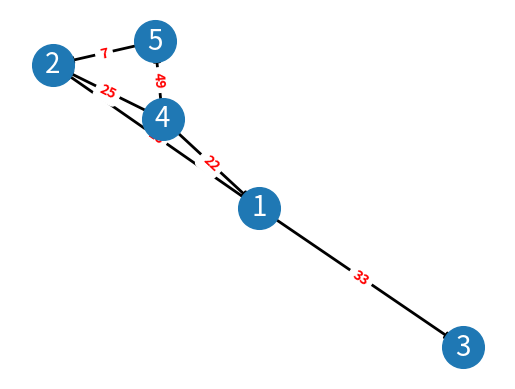

The matplotlib source for this figure: (Note: this script raises an exception after producing the figure.)
import random

class Grafo:
    def __init__(self, direcionado=False, valorado=False, grafo_lista_adjacencia=[]):
        '''
        Construtor padrao
        Parametros:
            direcionado
                indicado se o grafo e direcionado ou nao
            valorado
                indica se o grafo e valorado ou nao
        '''
        self.grafo_direcionado = direcionado
        self.grafo_valorado = valorado
        self.lista_de_adjacencia = grafo_lista_adjacencia
        self.copia_grafo_original = self.lista_de_adjacencia.copy()
    
    def eh_vizinho(self, u, v):
        '''
        Verifica se existe adjacencia entre dois vertices
        Parametros:
            u
                um vertice presente no grafo
            v 
                um vertice presente no grafo
        Retorno:
            Verdadeiro ou Falso
        '''
        # Para verificar a relacao de adjacencia entre dois vertices, os mesmos
        # precisam estar presentes no grafo
        if u in self.lista_de_adjacencia:
            if v in self.lista_de_adjacencia[u]:
                return True
        else:
            print('Vertice u informado nao existe no grafo')
            return False
        return False

    def retorna_vizinhos(self, u):
        '''
        Retorna todos os vertices adjacentes de um vertice passado por parametro
        Parametros
            u
                um vertice presente no grafo
        Retorno 
            vetices adjacente a u e seus respectivos pesos

        '''
        if u in self.lista_de_adjacencia:
            return self.lista_de_adjacencia[u]
        else:
            print("Vertice nao encontrado! \n")

    def inserir_vertice(self, u, v, peso):
        '''
        Insere um vertice no grafo e cria uma aresta ligada a um vertice v ja existente no grafo
        Parametros:
            u
                vertice a ser inserido
            v
                vertitice adjacente
            peso
                peso da aresta que liga (u, v)
        '''
        if u not in self.lista_de_adjacencia and v in self.lista_de_adjacencia:
            self.lista_de_adjacencia.update({u: {v: peso}})
            # Como o grafo e nao direcionado, temos que adicionar a adjacencia do vertice u
            # recem criado ao vetice v
            if not self.grafo_direcionado:
                self.lista_de_adjacencia[v].update({u: peso})

        print("Lista ao adicionar um vértice u e uma aresta ligada a um vértice v: ",
              self.lista_de_adjacencia, "\n")

    def inserir_vertice_isolado(self, u):
        '''
        Insere um vertice, caso ele ainda nao exista no grafo, porem sem adicionar nenhum vertice adjacente e peso
        Parametros:
            u
                vertice a ser inserido
        '''
        if u not in self.lista_de_adjacencia:
            # cria a chave com o vertice criado sem nenhum vertice adjacente e peso
            self.lista_de_adjacencia.update({u: {}})
            print("Estrutura ao adicionar um vertice isolado: ", self.lista_de_adjacencia, "\n")
        else:
            print("Vertice ja existe na lista")

    def inserir_aresta(self, u, v, peso):
        '''
        Insere aresta, caso existam no grafo os vertice u e v
        Parametros:
            u
                vertice presente no grafo
            v 
                vertice presente no grafo
            peso
                valor da aresta
        '''
        if u and v in self.lista_de_adjacencia and v not in self.lista_de_adjacencia[u]:
            # Como o grafo e nao direcionado e preciso adicionar a adjacencia dos vertices nas
            # duas chaves dentro da lista
            self.lista_de_adjacencia[u].update({v: peso})
            self.lista_de_adjacencia[v].update({u: peso})
            print("Grafo ao adicionar uma aresta: ", self.lista_de_adjacencia, "\n")

    def gerar_lista_de_arestas(self):
        '''
        Gera uma lista com o conjunto de pares ordenados com todas as arestas do grafo
        '''
        arestas = []
        for i in self.lista_de_adjacencia.keys():
            for j in self.lista_de_adjacencia[i]:
                if (i, j) not in arestas and (j, i) not in arestas:
                    arestas.append((i, j))

        return arestas

    def remover_vertice(self, u):
        '''
        Ao remover um vertice do grafo, e necessario tambem remover as arestas ligadas a ele
        '''
        # Para ser removido o vertice u precisa existir na lista de adjacencia
        if u in self.lista_de_adjacencia:
            self.lista_de_adjacencia.pop(u)
            # O vertice deve ser removido nao apenas nas chaves da lista de adjacencia
            # dentro do dicionario, mas tambem nos itens que tem relacao a chave u, por exemplo:
            # 1: { 2: 20, 3: 7},
            # 2: { 1: 20}
            # remover_vertice(1)
            # 1: { 3: 6},
            # 2: {}
            for i, j in self.lista_de_adjacencia.items():
                if u in j:
                    j.pop(u)
            print("Lista apos a remocao do vertice u: ",
                  u, self.lista_de_adjacencia, "\n")
        else:
            print("Vertice nao encontrado \n")

    def remover_aresta(self, u, v):
        '''
        Para remover uma aresta, e necessario que os vertices ligados por ela estejam presentes
        no grafo
        '''
        if u in self.lista_de_adjacencia:
            if v in self.lista_de_adjacencia[u]:
                # remove a representacao de adjacencia da chave u
                self.lista_de_adjacencia[u].pop(v)
                # remove a representacao de adjacencia da chave v
                if u in self.lista_de_adjacencia[v]:
                    self.lista_de_adjacencia[v].pop(u)
                print("Lista apos remocao de uma aresta: ", self.lista_de_adjacencia, "\n")
            else:
                print('Vertice v nao encontrado')
        else:
            print('Vertice u nao encontrado')
        

    def deletar_grafo(self):
        '''
        Deleta o grafo
        '''
        self.lista_de_adjacencia.clear()
        # del self.lista_de_adjacencia
        #print(self.lista_de_adjacencia)

    def get_lista(self):
        '''
        retonar o grafo 
        '''
        return self.lista_de_adjacencia

    def lista_para_matriz_de_adjacencia(self):
        '''
        Transforma a lista de adjacencia atual em uma matriz de adjacencia
        '''

        #cria uma matriz n x n de acordo com a quantidade de vertices do grafo
        self.matriz_de_adjacencia = [
            [0 for x in range(len(self.lista_de_adjacencia))] for y in range(len(self.lista_de_adjacencia))]

        #lista que contem os vertices presentes no grafo na ordem que aparecem na lista de ajcencia,
        #importante para saber o indice dos vertices na matriz
        posicoes = []
        for i in self.lista_de_adjacencia.keys():
            posicoes.append(i)
        print("Vertices: ", posicoes)

        for i in self.lista_de_adjacencia.keys():
            for j in self.lista_de_adjacencia[i].keys():
                if self.lista_de_adjacencia[i][j] != 0:
                    self.matriz_de_adjacencia[posicoes.index(i)][posicoes.index(
                        j)] = self.lista_de_adjacencia[i][j]
                else:
                    self.matriz_de_adjacencia[posicoes.index(i)][posicoes.index(
                        j)] = 1

        print("Matriz de adjacencia: ", self.matriz_de_adjacencia, "\n")

    def lista_para_matriz_de_incidencia(self):
        '''
        Transforma a lista de adjacencia atual em uma matriz de incidencia
        '''
        # A lista arestas possui todos os pares ordenados de vertices adjacentes, ou seja, as arestas.
        # As arestas representam as colunas em nossa matriz de incidencia
        arestas = []
        arestas.extend(self.gerar_lista_de_arestas())
        print("Arestas: ", arestas)

        #Cria uma matriz de zeros numero de vertices x numero de arestas
        self.matriz_de_incidencia = [
            [0 for x in range(len(arestas))] for y in range(len(self.lista_de_adjacencia))]

        #lista com todos os vertices do grafo, na ordem que aparecem na lista de adjacencia
        vertices = []
        for i in self.lista_de_adjacencia.keys():
            vertices.append(i)

        # Verifica a existencia de cada vertice em cada relacao (u, v), caso exista
        # e atribuido a cada posicao da matriz o valor 1 que representa a existencia
        # da incidencia

                
        if not self.grafo_valorado and not self.grafo_direcionado:
            for i in range(len(vertices)):
                for j in range(len(arestas)):
                    # verifica adjacencia para indicar a incidencia
                    if vertices[i] in arestas[j]:
                        self.matriz_de_incidencia[i][j] = 1
                        self.matriz_de_incidencia[vertices.index(arestas[j][1])][j] = 1
                        
        if not self.grafo_valorado and self.grafo_direcionado:
            for i in range(len(vertices)):
                for j in range(len(arestas)):
                    # verifica adjacencia para indicar a incidencia
                    if vertices[i] in arestas[j]:
                        if arestas[j][0] != arestas[j][1]:
                            self.matriz_de_incidencia[i][j] = 1
                            self.matriz_de_incidencia[vertices.index(arestas[j][1])][j] = -1
                        else:
                            self.matriz_de_incidencia[i][j] = 2

                        
        elif self.grafo_direcionado and self.grafo_valorado:
            for i in range(len(vertices)):
                for j in range(len(arestas)):
                    # verifica adjacencia para indicar incidencia
                    if vertices[i] in arestas[j] and vertices[i] == arestas[j][0]:
                        self.matriz_de_incidencia[i][j] =  self.matriz_de_adjacencia[vertices.index(arestas[j][0])][vertices.index(arestas[j][1])]
                    elif vertices[i] in arestas[j] and vertices[i] == arestas[j][1]:
                        self.matriz_de_incidencia[i][j] =  -self.matriz_de_adjacencia[vertices.index(arestas[j][0])][vertices.index(arestas[j][1])]
        
        elif self.grafo_direcionado and not self.grafo_valorado:
            for i in range(len(vertices)):
                for j in range(len(arestas)):
                    # verifica adjacencia para indicar incidencia
                    if vertices[i] in arestas[j] and vertices[i] == arestas[j][0]:
                        self.matriz_de_incidencia[i][j] =  1
                    elif vertices[i] in arestas[j] and vertices[i] == arestas[j][1]:
                        self.matriz_de_incidencia[i][j] =  -1
      


        print("Matriz Incidencia: ", self.matriz_de_incidencia, "\n")

    def gerar_subgrafo_ind_vertices(self):
        '''
        Gera um subgrafo induzido por vertices escolhendo de forma aleatoria a quantidade
        e quais vertices a serem retirados.
        '''

        num_of_vertices = len(self.lista_de_adjacencia.keys())
        print("Numero de vertices: ", num_of_vertices)
        qntde_vertices_a_remover = random.randrange(0, num_of_vertices+1)
        print("Quantidade de vertices a remover: ", qntde_vertices_a_remover)

        vertices_a_remover = []
        vertices_a_remover.extend(random.sample(
            self.lista_de_adjacencia.keys(), qntde_vertices_a_remover))
        print("Vertices a remover: ", vertices_a_remover)

        for i in vertices_a_remover:
            self.remover_vertice(i)

        print('Lista atualizada: ', self.lista_de_adjacencia)

    def gerar_subgrafo_ind_arestas(self):
        '''
        Gera um subgrafo induzido por vertices escolhendo de forma aleatoria a quantidade
        e quais vertices a serem retirados.
        '''
        arestas = self.gerar_lista_de_arestas()
        print("Numero de arestas: ", len(arestas))
        qntde_arestas_a_remover = random.randrange(0, len(arestas)+1)
        print("Quantidade de arestas a remover: ",
              qntde_arestas_a_remover)

        arestas_a_remover = []
        arestas_a_remover.extend(random.sample(
            arestas, qntde_arestas_a_remover))
        print("arestas a remover: ", arestas_a_remover)

        for i in range(len(arestas_a_remover)):
            for j in range(1):
                self.remover_aresta(
                    arestas_a_remover[i][j], arestas_a_remover[i][j+1])

        print('Lista atualizada: ', self.lista_de_adjacencia)

    def main(self):
        print("2 e 7 sao vizinhos?: ", self.eh_vizinho(2, 7))
        print("Vizinhos do vertice 5: ", self.retorna_vizinhos(5))
        self.inserir_vertice(98, 6, 12)
        self.inserir_vertice(13, 5, 8)
        self.inserir_vertice(9, 2, 35)
        self.inserir_vertice_isolado(22)
        self.inserir_aresta(1, 7, 68)
        self.remover_vertice(6)
        self.remover_aresta(1, 6)
        #self.deletar_grafo()
        self.lista_para_matriz_de_adjacencia()
        self.lista_para_matriz_de_incidencia()
        self.gerar_subgrafo_ind_vertices()
        self.gerar_subgrafo_ind_arestas()
        

import networkx as nx
import matplotlib.pyplot as plt


if __name__ == '__main__':
    #Dicionario no formato:
    #vertice: {vertice_adjacente: peso_da_aresta}
    lista_adjacencia = {1: {2: 18, 3: 33}, 2: {}, 3: {}, 4: {1: 22, 2: 25, 5: 49}, 5: {2: 7}}
    grafo = Grafo(True, True, lista_adjacencia)    
    
    
    # Desenhando o grafo com networkx e matplotlib
    G = nx.DiGraph(grafo.copia_grafo_original)
    pos = nx.spring_layout(G)
    
    # Vertices
    nx.draw_networkx_nodes(G, pos, node_size=900)
   
    #Arestas
    labels_arestas = {}
    arestas = []
    for i in grafo.copia_grafo_original:
        for j in grafo.copia_grafo_original[i]:
            if (j, i) not in labels_arestas:
                labels_arestas.update({(i,j) : str(grafo.copia_grafo_original[i][j])})
                arestas.append((i, j))
    nx.draw_networkx_edges(G, pos, edgelist=arestas, width=2)
    
    # Labels
    nx.draw_networkx_labels(G, pos, font_size=20, font_family='sans-serif', font_color='w')
    nx.draw_networkx_edge_labels(G, pos, edge_labels=labels_arestas, font_color='r', label_pos=0.5, font_weight=600)
    plt.axis('off')
    plt.show()
    
    grafo.main()
